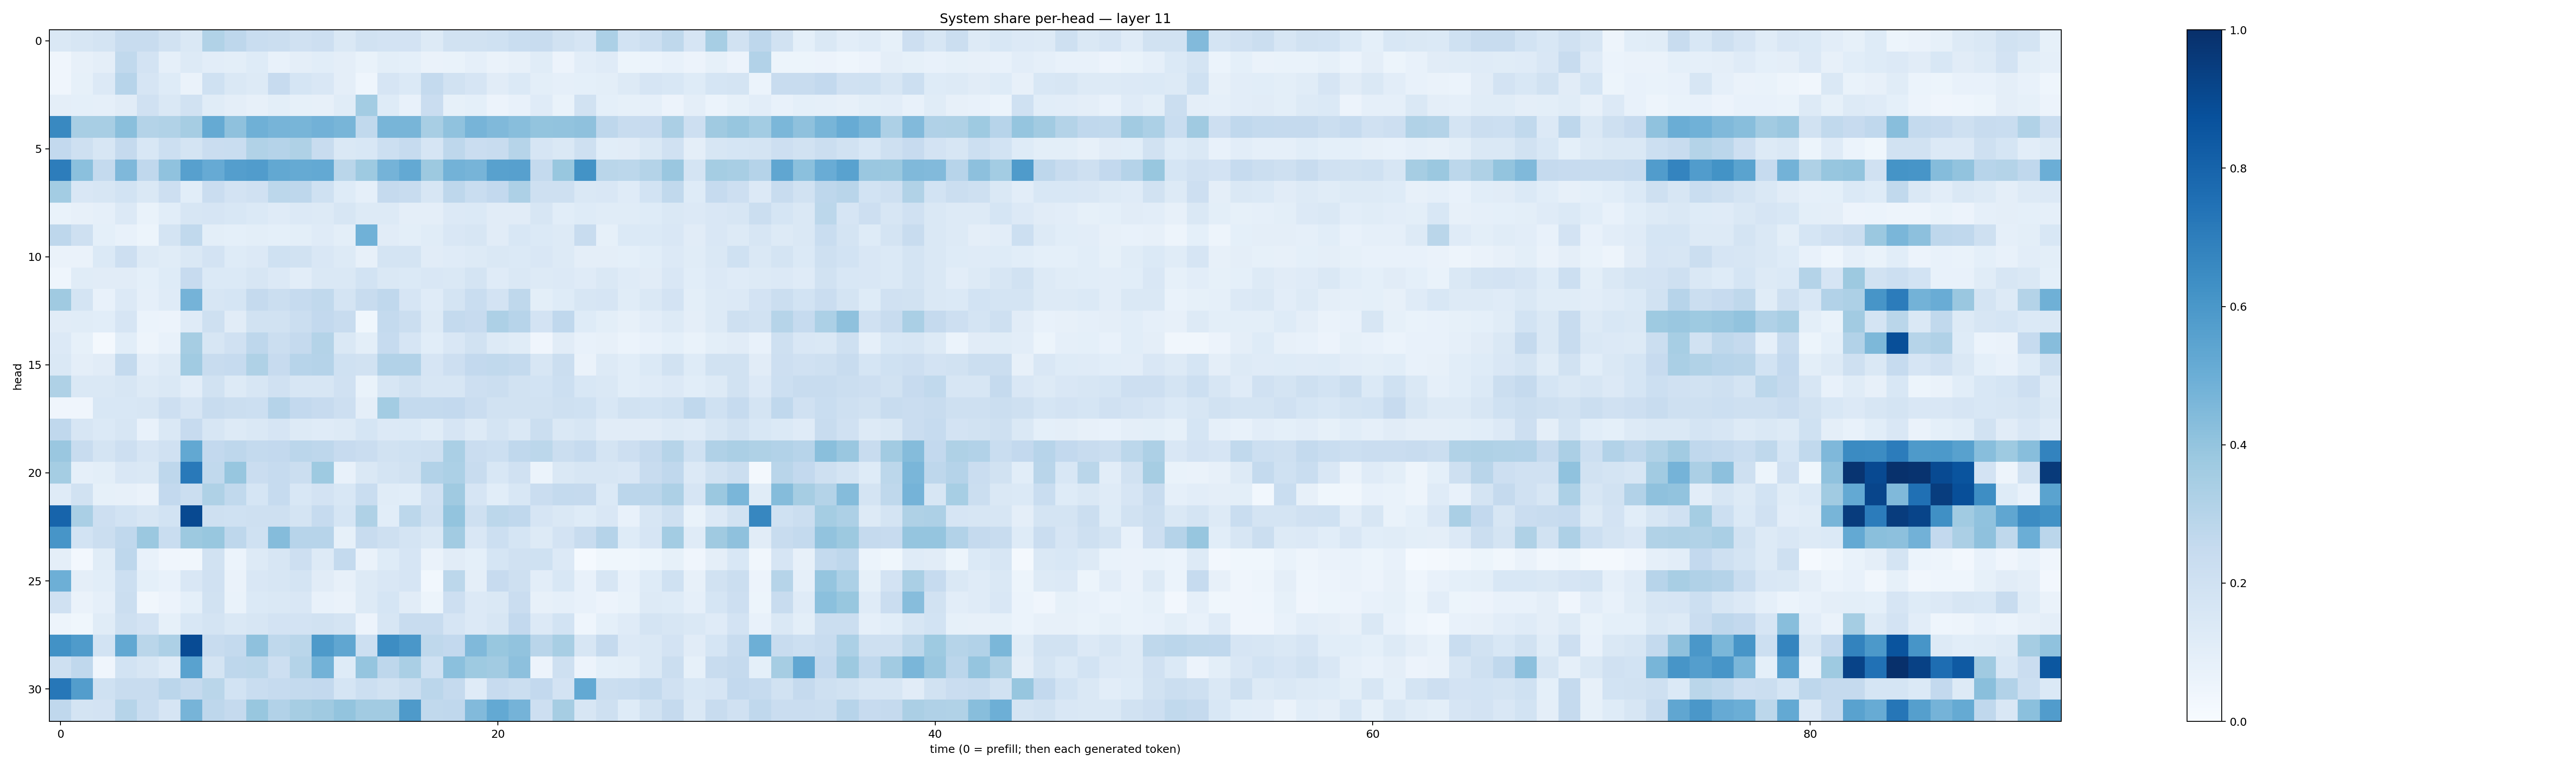

Data behind this chart, as committed beside it:
0.14645502, 0.15888417, 0.17353332, 0.23673154, 0.23775057, 0.1908875, 0.14453146, 0.31420934, 0.27722186, 0.23093344, 0.22072372, 0.19799235, 0.21239792, 0.1435429, 0.19077279, 0.1812811, 0.18346445, 0.13252634, 0.18829362, 0.1915832, 0.20226833, 0.231232, 0.24193637, 0.19316967
0.04253, 0.08015, 0.09533, 0.2636, 0.1816, 0.08607, 0.1253, 0.1028, 0.09934, 0.1216, 0.07657, 0.09595, 0.1085, 0.09499, 0.06853, 0.09934, 0.09336, 0.06442, 0.06862, 0.08692, 0.06312, 0.08031, 0.1144, 0.05749
0.03936, 0.0828, 0.1364, 0.2938, 0.1667, 0.1233, 0.0654, 0.2013, 0.1444, 0.1307, 0.2424, 0.1715, 0.1505, 0.09689, 0.04406, 0.166, 0.1382, 0.2555, 0.1936, 0.1648, 0.1131, 0.1387, 0.09928, 0.08933
0.09532, 0.0936, 0.08927, 0.1131, 0.199, 0.1465, 0.1901, 0.1153, 0.09615, 0.08123, 0.09978, 0.08434, 0.07939, 0.1135, 0.3567, 0.1249, 0.07801, 0.2297, 0.08349, 0.09191, 0.05839, 0.07597, 0.1176, 0.06916
0.6601, 0.3423, 0.3416, 0.4251, 0.3059, 0.316, 0.3494, 0.5174, 0.4109, 0.49, 0.4721, 0.4666, 0.4813, 0.4681, 0.2652, 0.468, 0.4683, 0.3423, 0.4066, 0.4689, 0.4477, 0.4289, 0.3989, 0.4028
0.26, 0.2061, 0.1631, 0.2518, 0.1535, 0.2183, 0.1733, 0.229, 0.2331, 0.3142, 0.3009, 0.3222, 0.2369, 0.1428, 0.1528, 0.2162, 0.2497, 0.165, 0.2766, 0.2269, 0.2372, 0.2972, 0.1653, 0.1456
0.7023, 0.421, 0.2577, 0.4492, 0.2672, 0.4096, 0.5618, 0.5123, 0.5703, 0.5766, 0.524, 0.5157, 0.5203, 0.2887, 0.3727, 0.4741, 0.5221, 0.3786, 0.4769, 0.4702, 0.5576, 0.5594, 0.2566, 0.3905
0.3559, 0.1501, 0.1587, 0.1849, 0.143, 0.2138, 0.1088, 0.2283, 0.1827, 0.1984, 0.2786, 0.2746, 0.2026, 0.1241, 0.08914, 0.2539, 0.2409, 0.1636, 0.2754, 0.2334, 0.2612, 0.3276, 0.2053, 0.2034
0.06961, 0.07978, 0.08607, 0.1333, 0.06733, 0.1083, 0.1598, 0.1664, 0.153, 0.1387, 0.1208, 0.1332, 0.1274, 0.1581, 0.1313, 0.1325, 0.09404, 0.09643, 0.136, 0.138, 0.1122, 0.1098, 0.1605, 0.1067
0.2754, 0.2074, 0.09184, 0.07082, 0.05333, 0.1729, 0.2649, 0.09956, 0.09236, 0.1011, 0.09073, 0.09832, 0.1179, 0.1002, 0.4861, 0.1111, 0.1014, 0.1142, 0.1508, 0.1589, 0.1107, 0.1546, 0.1377, 0.1318
0.06573, 0.06592, 0.1387, 0.2146, 0.1321, 0.1149, 0.1424, 0.1811, 0.1219, 0.1344, 0.201, 0.1953, 0.1499, 0.1273, 0.08127, 0.1737, 0.1778, 0.1123, 0.1185, 0.1309, 0.1435, 0.1404, 0.1512, 0.1273
0.04492, 0.1137, 0.1098, 0.1094, 0.08989, 0.1237, 0.2438, 0.1373, 0.139, 0.1615, 0.1356, 0.105, 0.1473, 0.1416, 0.1866, 0.1478, 0.1375, 0.1513, 0.1428, 0.1766, 0.1182, 0.1407, 0.1315, 0.136
0.3709, 0.1779, 0.07224, 0.1348, 0.08903, 0.1209, 0.4753, 0.1576, 0.1704, 0.2513, 0.2247, 0.2489, 0.264, 0.178, 0.239, 0.2675, 0.1645, 0.1193, 0.1722, 0.2342, 0.1806, 0.2702, 0.1014, 0.1245
0.1128, 0.1149, 0.1084, 0.1668, 0.06143, 0.05559, 0.119, 0.2052, 0.1098, 0.193, 0.1931, 0.2205, 0.2584, 0.2395, 0.03682, 0.2556, 0.2231, 0.1296, 0.254, 0.2438, 0.3262, 0.2944, 0.1809, 0.267
0.1341, 0.08343, 0.01831, 0.1067, 0.04889, 0.07351, 0.3511, 0.1631, 0.1966, 0.2735, 0.2207, 0.2537, 0.3077, 0.1424, 0.1004, 0.2489, 0.1672, 0.1065, 0.1502, 0.1897, 0.1273, 0.1165, 0.04019, 0.1115
0.1478, 0.09563, 0.1104, 0.2556, 0.1034, 0.1267, 0.3646, 0.2381, 0.2484, 0.3238, 0.2441, 0.2935, 0.3022, 0.2006, 0.1929, 0.3121, 0.3121, 0.1647, 0.2141, 0.2607, 0.2656, 0.2543, 0.1603, 0.2192
0.3217, 0.1442, 0.1466, 0.1572, 0.1297, 0.1424, 0.102, 0.1934, 0.1326, 0.1591, 0.1986, 0.1564, 0.163, 0.1986, 0.07003, 0.1622, 0.1902, 0.1587, 0.1629, 0.212, 0.2218, 0.1892, 0.1871, 0.2151
0.04294, 0.04051, 0.1526, 0.1549, 0.1583, 0.2121, 0.1669, 0.2383, 0.2217, 0.2177, 0.3008, 0.2591, 0.2437, 0.2145, 0.09648, 0.3572, 0.2543, 0.257, 0.2599, 0.2299, 0.1921, 0.1942, 0.191, 0.2045
0.2668, 0.1613, 0.1381, 0.1593, 0.07423, 0.1454, 0.2431, 0.1629, 0.126, 0.1447, 0.1664, 0.1312, 0.1211, 0.1308, 0.1703, 0.1351, 0.1381, 0.1155, 0.1652, 0.1272, 0.1775, 0.1482, 0.2205, 0.1475
0.3848, 0.2419, 0.1792, 0.212, 0.1651, 0.198, 0.5238, 0.2605, 0.2756, 0.2563, 0.2601, 0.2841, 0.2745, 0.243, 0.2279, 0.1946, 0.1992, 0.2076, 0.3389, 0.2288, 0.2166, 0.269, 0.2799, 0.2263
0.3524, 0.08827, 0.09982, 0.1492, 0.142, 0.275, 0.7152, 0.2648, 0.3925, 0.2296, 0.2473, 0.2237, 0.3734, 0.07762, 0.1409, 0.1735, 0.1938, 0.3121, 0.3288, 0.2393, 0.1535, 0.1963, 0.06233, 0.1421
0.1173, 0.1905, 0.083, 0.08048, 0.06566, 0.2604, 0.2193, 0.3206, 0.2634, 0.1712, 0.2461, 0.1553, 0.1834, 0.1559, 0.2323, 0.1156, 0.1059, 0.1959, 0.3685, 0.165, 0.1058, 0.1545, 0.2301, 0.2563
0.8007, 0.3377, 0.2114, 0.1861, 0.1615, 0.1875, 0.9017, 0.2061, 0.2015, 0.2076, 0.2051, 0.1744, 0.2497, 0.1712, 0.3239, 0.108, 0.2795, 0.2077, 0.3997, 0.2062, 0.2775, 0.2669, 0.1642, 0.1444
0.6063, 0.185, 0.2213, 0.2687, 0.3799, 0.2319, 0.3752, 0.3903, 0.2737, 0.201, 0.4366, 0.2961, 0.293, 0.08307, 0.2408, 0.2079, 0.1772, 0.1437, 0.3613, 0.1504, 0.2169, 0.1683, 0.1325, 0.1798
0.09553, 0.02364, 0.1142, 0.2737, 0.07636, 0.04192, 0.0334, 0.1923, 0.06068, 0.1295, 0.1639, 0.2117, 0.1259, 0.2543, 0.06343, 0.1239, 0.1654, 0.06546, 0.1132, 0.09362, 0.1682, 0.1967, 0.2026, 0.1339
0.4944, 0.09646, 0.1087, 0.2157, 0.09246, 0.07179, 0.1505, 0.1992, 0.06634, 0.1505, 0.1639, 0.1764, 0.1121, 0.07841, 0.1265, 0.1489, 0.1664, 0.02798, 0.2801, 0.09753, 0.2451, 0.2095, 0.1033, 0.1527
0.1958, 0.06335, 0.08873, 0.219, 0.03453, 0.05762, 0.09159, 0.195, 0.06905, 0.1395, 0.1415, 0.1489, 0.07751, 0.06594, 0.1273, 0.1707, 0.1108, 0.05146, 0.2141, 0.1337, 0.1455, 0.2279, 0.07858, 0.08697
0.05049, 0.03833, 0.1164, 0.2064, 0.1807, 0.08275, 0.1531, 0.1767, 0.1411, 0.1582, 0.1827, 0.1825, 0.1897, 0.1759, 0.05504, 0.1612, 0.2392, 0.2372, 0.1656, 0.1363, 0.1622, 0.2605, 0.1355, 0.1856
0.6231, 0.5841, 0.1849, 0.527, 0.2876, 0.3277, 0.8916, 0.2404, 0.2578, 0.4106, 0.2717, 0.2875, 0.5862, 0.5348, 0.2187, 0.6415, 0.5987, 0.2703, 0.2594, 0.4464, 0.3874, 0.4054, 0.2892, 0.3419
0.2042, 0.2694, 0.03936, 0.1869, 0.1578, 0.1207, 0.5528, 0.178, 0.2772, 0.2788, 0.2147, 0.308, 0.4771, 0.123, 0.3962, 0.2742, 0.3389, 0.2018, 0.4198, 0.3721, 0.3597, 0.4147, 0.05857, 0.2086
0.7243, 0.5711, 0.2016, 0.2345, 0.2346, 0.2817, 0.2509, 0.2883, 0.184, 0.2334, 0.2483, 0.2576, 0.2613, 0.1715, 0.2167, 0.1913, 0.2261, 0.2839, 0.2524, 0.1172, 0.2422, 0.2196, 0.2612, 0.1831
0.2689, 0.174, 0.1804, 0.2976, 0.2329, 0.1677, 0.4704, 0.2747, 0.2513, 0.3895, 0.3113, 0.3512, 0.3708, 0.4018, 0.3606, 0.3602, 0.5887, 0.2645, 0.2695, 0.4437, 0.5199, 0.4748, 0.2134, 0.3501
